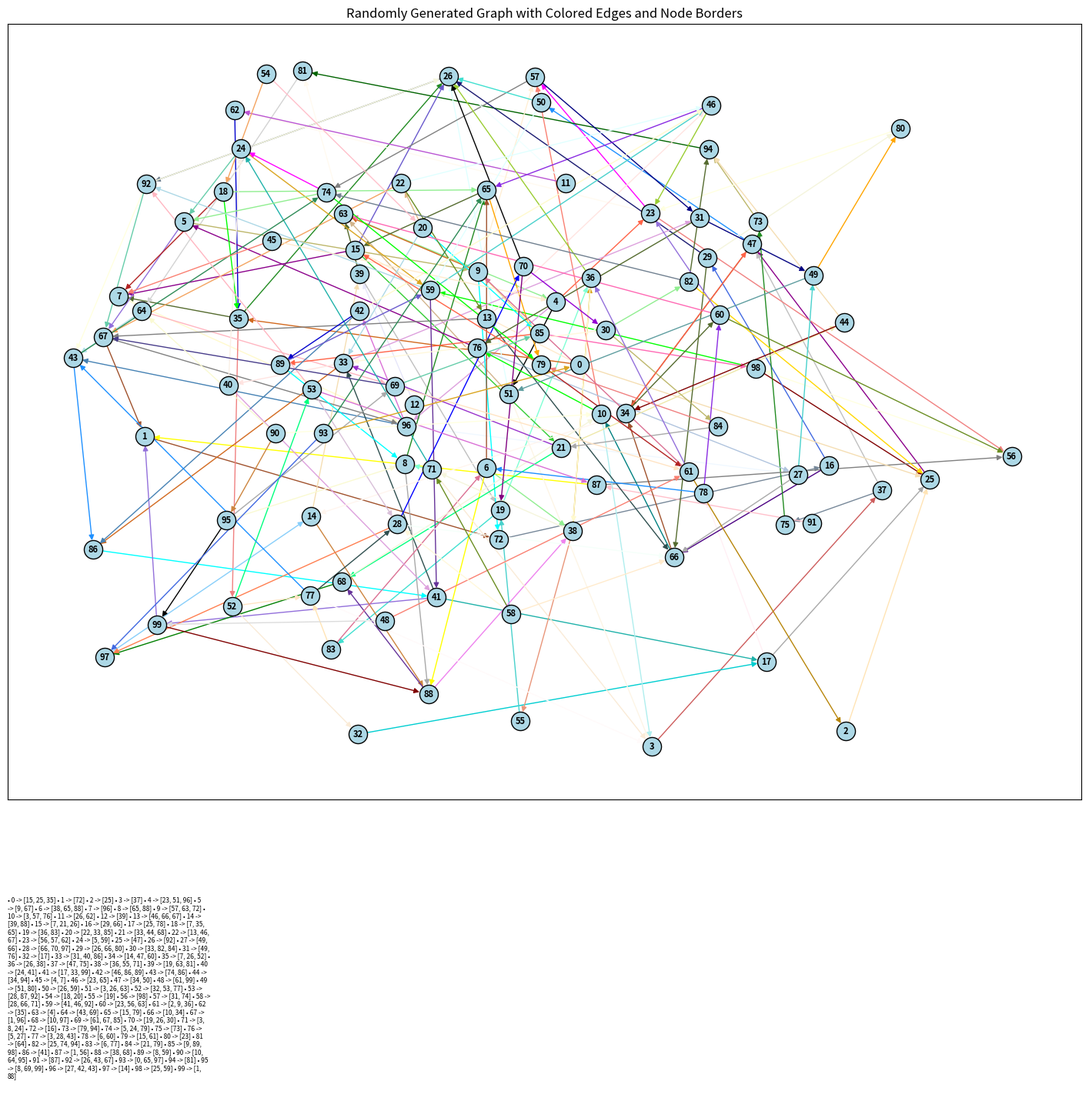

The script that saved this image:
import random
from datetime import datetime
import networkx as nx
import matplotlib.pyplot as plt
from matplotlib import colors as mcolors
import argparse
from math import sqrt
import textwrap
import matplotlib.gridspec as gridspec


# Generate random graph data
def generate_random_data(num_records=100, multi_connection_ratio=0.8, min_connections=2, max_connections=3):
    # Validate the number of nodes
    if num_records < 2:
        raise ValueError("num_records cannot be less than 2.")
    elif num_records > 200:
        raise ValueError("num_records cannot be greater than 200.")
    elif num_records == 2:
        print("Only two nodes; creating single connection.")
        return {0: [1], 1: [0]}

    # Create a list of unique nodes
    nodes = random.sample(range(num_records), num_records)
    connections = {}

    # Calculate the number of nodes that should have multiple connections
    multi_connection_nodes_count = int(num_records * multi_connection_ratio)
    single_connection_nodes_count = num_records - multi_connection_nodes_count

    # Select nodes for single and multiple connections
    single_connection_nodes = set(random.sample(nodes, single_connection_nodes_count))
    multi_connection_nodes = set(nodes) - single_connection_nodes

    # Create single connections for nodes with only one connection
    for node in single_connection_nodes:
        target = random.choice([n for n in nodes if n != node])
        connections[node] = [target]

    # Create multiple connections for nodes with multiple connections
    for node in multi_connection_nodes:
        # Ensure the number of connections is within specified min and max
        num_connections = max(min(random.randint(min_connections, max_connections), len(nodes) - 1), 2)
        targets = random.sample([n for n in nodes if n != node], num_connections)
        connections[node] = targets

    return connections


def main(num_records, multi_connection_ratio, min_connections, max_connections, edge_thickness, fig_size, save_to_file):
    data = generate_random_data(num_records, multi_connection_ratio, min_connections, max_connections)

    fig = plt.figure(figsize=(fig_size, fig_size))
    gs = gridspec.GridSpec(2, 1, height_ratios=[4, 1])
    ax_graph = fig.add_subplot(gs[0])
    ax_text = fig.add_subplot(gs[1])
    ax_text.axis("off")

    # Create graph
    G = nx.DiGraph()
    for key, values in data.items():
        for value in values:
            G.add_edge(key, value)

    # Position nodes
    if len(G.nodes) < 5:
        pos = {i: (i * 0.5, 0) for i in G.nodes}
    else:
        k = 1 / sqrt(len(G.nodes))
        pos = nx.spring_layout(G, k=k, iterations=100)

    # Draw nodes and edges
    all_colors = list(mcolors.CSS4_COLORS.keys())
    nx.draw_networkx_nodes(G, pos, ax=ax_graph, node_size=300, node_color="lightblue", edgecolors="black",
                           linewidths=edge_thickness)
    for edge in G.edges():
        color = random.choice(all_colors)
        nx.draw_networkx_edges(G, pos, ax=ax_graph, edgelist=[edge], edge_color=color, arrows=True)
    nx.draw_networkx_labels(G, pos, ax=ax_graph, font_size=8, font_weight="bold")

    ax_graph.set_title("Randomly Generated Graph with Colored Edges and Node Borders")

    # Format connections for text area (list of nodes and connections)
    connections_text = "\n".join(
        f"• {node} -> {sorted(connections)}" for node, connections in sorted(data.items())
    )
    wrapped_text = "\n".join(textwrap.wrap(connections_text, width=80))
    ax_text.text(0, 1, wrapped_text, ha="left", va="top", fontsize=6, wrap=True)

    # Save or display graph
    if save_to_file:
        timestamp = datetime.now().strftime("%Y%m%d_%H%M%S")
        filename = f"generated_graph_{timestamp}.png"
        plt.savefig(filename, bbox_inches="tight")
        print(f"Graph saved to '{filename}'")
    else:
        plt.show()


if __name__ == "__main__":
    parser = argparse.ArgumentParser(description="Generate and display a random graph with customizable parameters.")
    parser.add_argument("--num_records", type=int, default=100,
                        help="Number of nodes in the graph (minimum: 2, maximum: 200)")
    parser.add_argument("--multi_connection_ratio", type=float, default=0.8,
                        help="Ratio of nodes with multiple connections (default: 0.8)")
    parser.add_argument("--min_connections", type=int, default=2,
                        help="Minimum number of connections per multi-connection node (default: 2)")
    parser.add_argument("--max_connections", type=int, default=3,
                        help="Maximum number of connections per multi-connection node (default: 3)")
    parser.add_argument("--edge_thickness", type=float, default=1, help="Thickness of node borders (default: 1)")
    parser.add_argument("--fig_size", type=int, default=18, help="Size of the figure for the graph (default: 18)")
    parser.add_argument("--save_to_file", action="store_true",
                        help="Save the graph as an image instead of displaying it")

    args = parser.parse_args()
    main(args.num_records, args.multi_connection_ratio, args.min_connections, args.max_connections,
         args.edge_thickness, args.fig_size, args.save_to_file)
